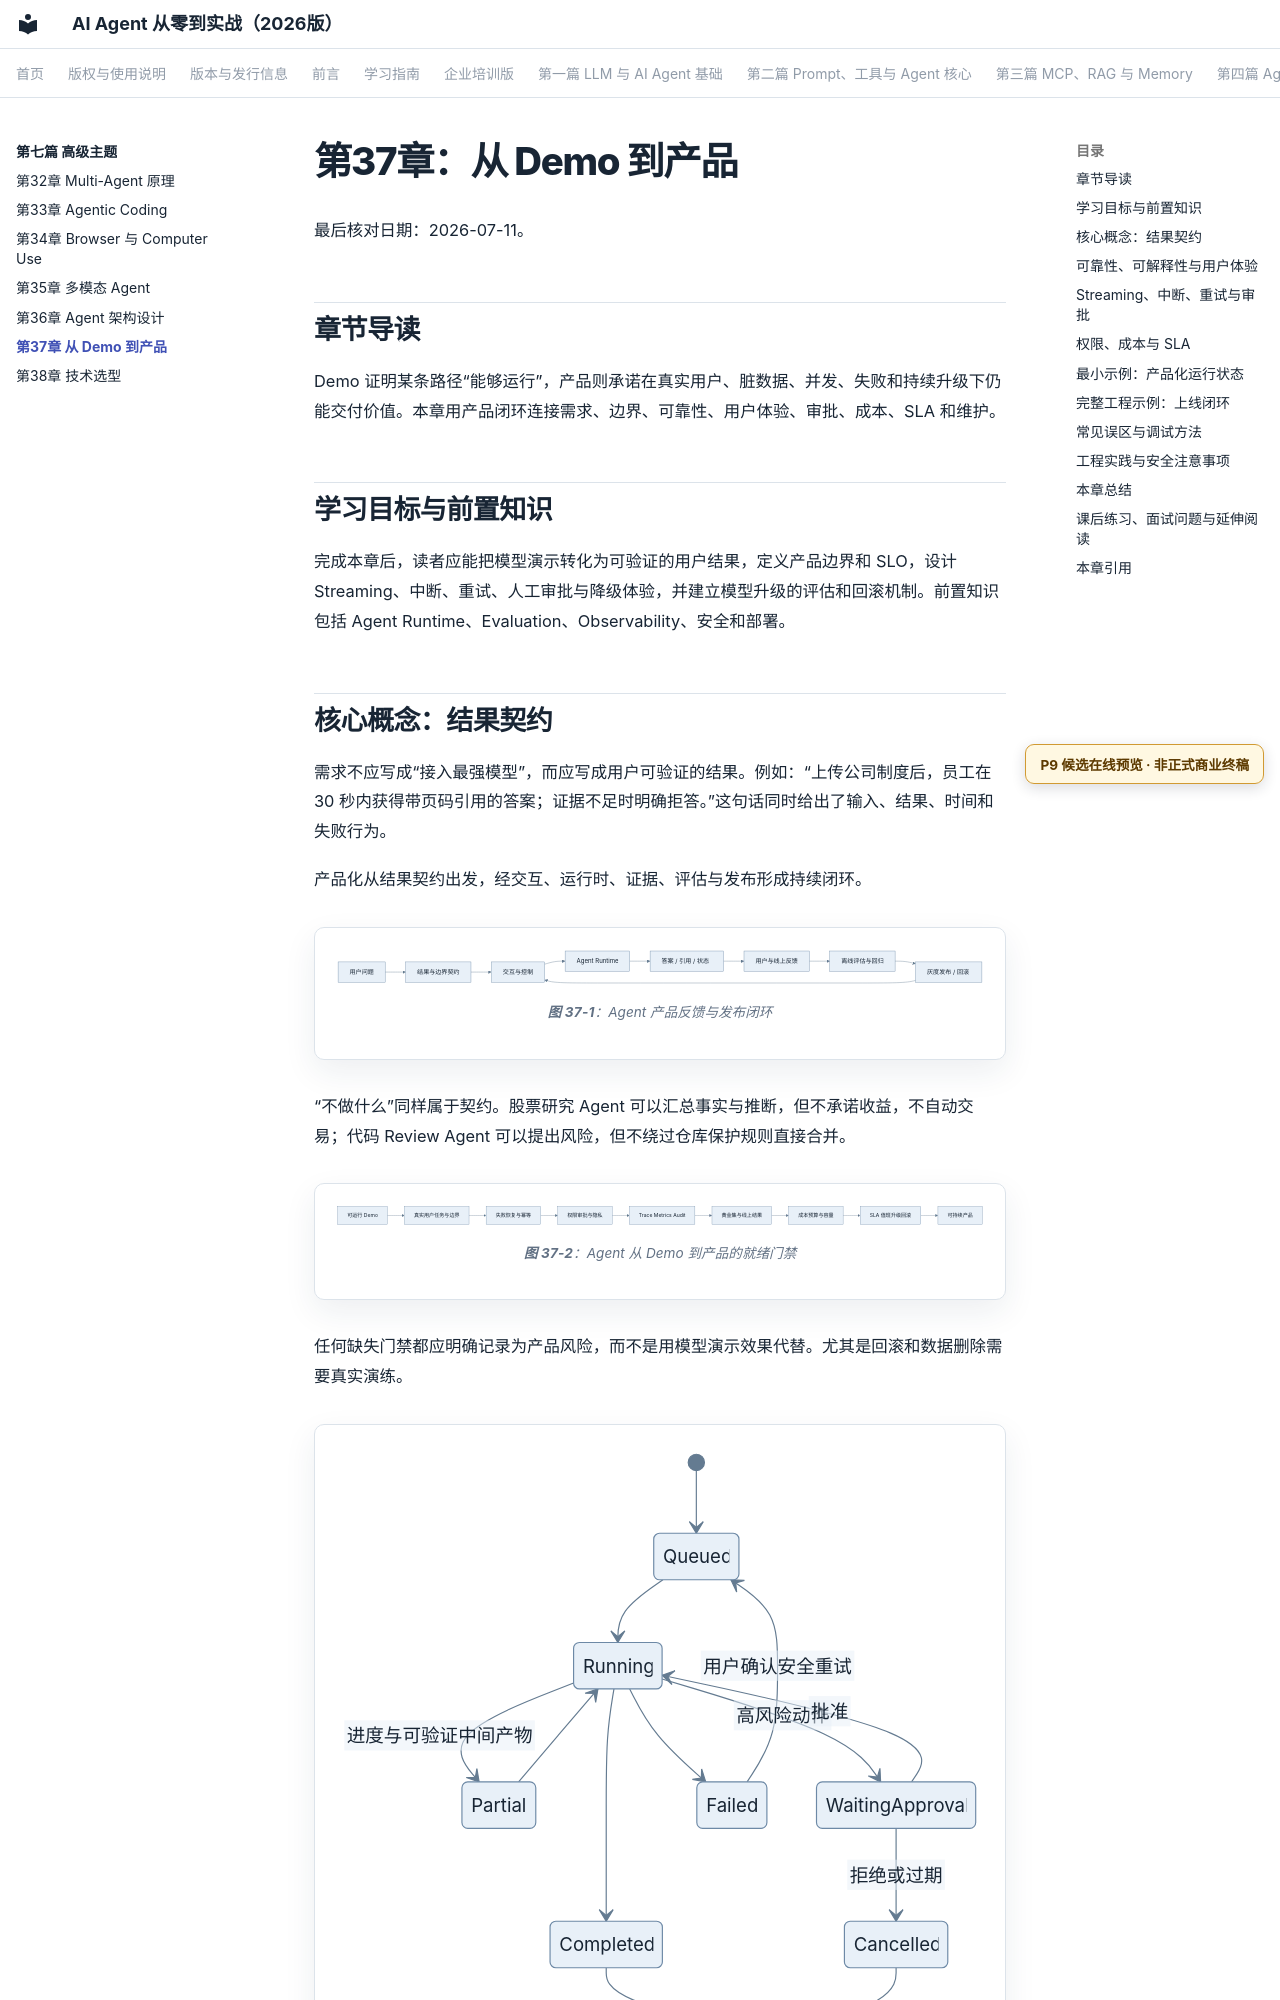

repository: wujinjun/ai-agent-book · page: part-07-advanced/ch37-demo-to-product/index.html · generator: mkdocs

# 第37章：从 Demo 到产品

最后核对日期：2026-07-11。

## 章节导读

Demo 证明某条路径“能够运行”，产品则承诺在真实用户、脏数据、并发、失败和持续升级下仍能交付价值。本章用产品闭环连接需求、边界、可靠性、用户体验、审批、成本、SLA 和维护。

## 学习目标与前置知识

完成本章后，读者应能把模型演示转化为可验证的用户结果，定义产品边界和 SLO，设计 Streaming、中断、重试、人工审批与降级体验，并建立模型升级的评估和回滚机制。前置知识包括 Agent Runtime、Evaluation、Observability、安全和部署。
